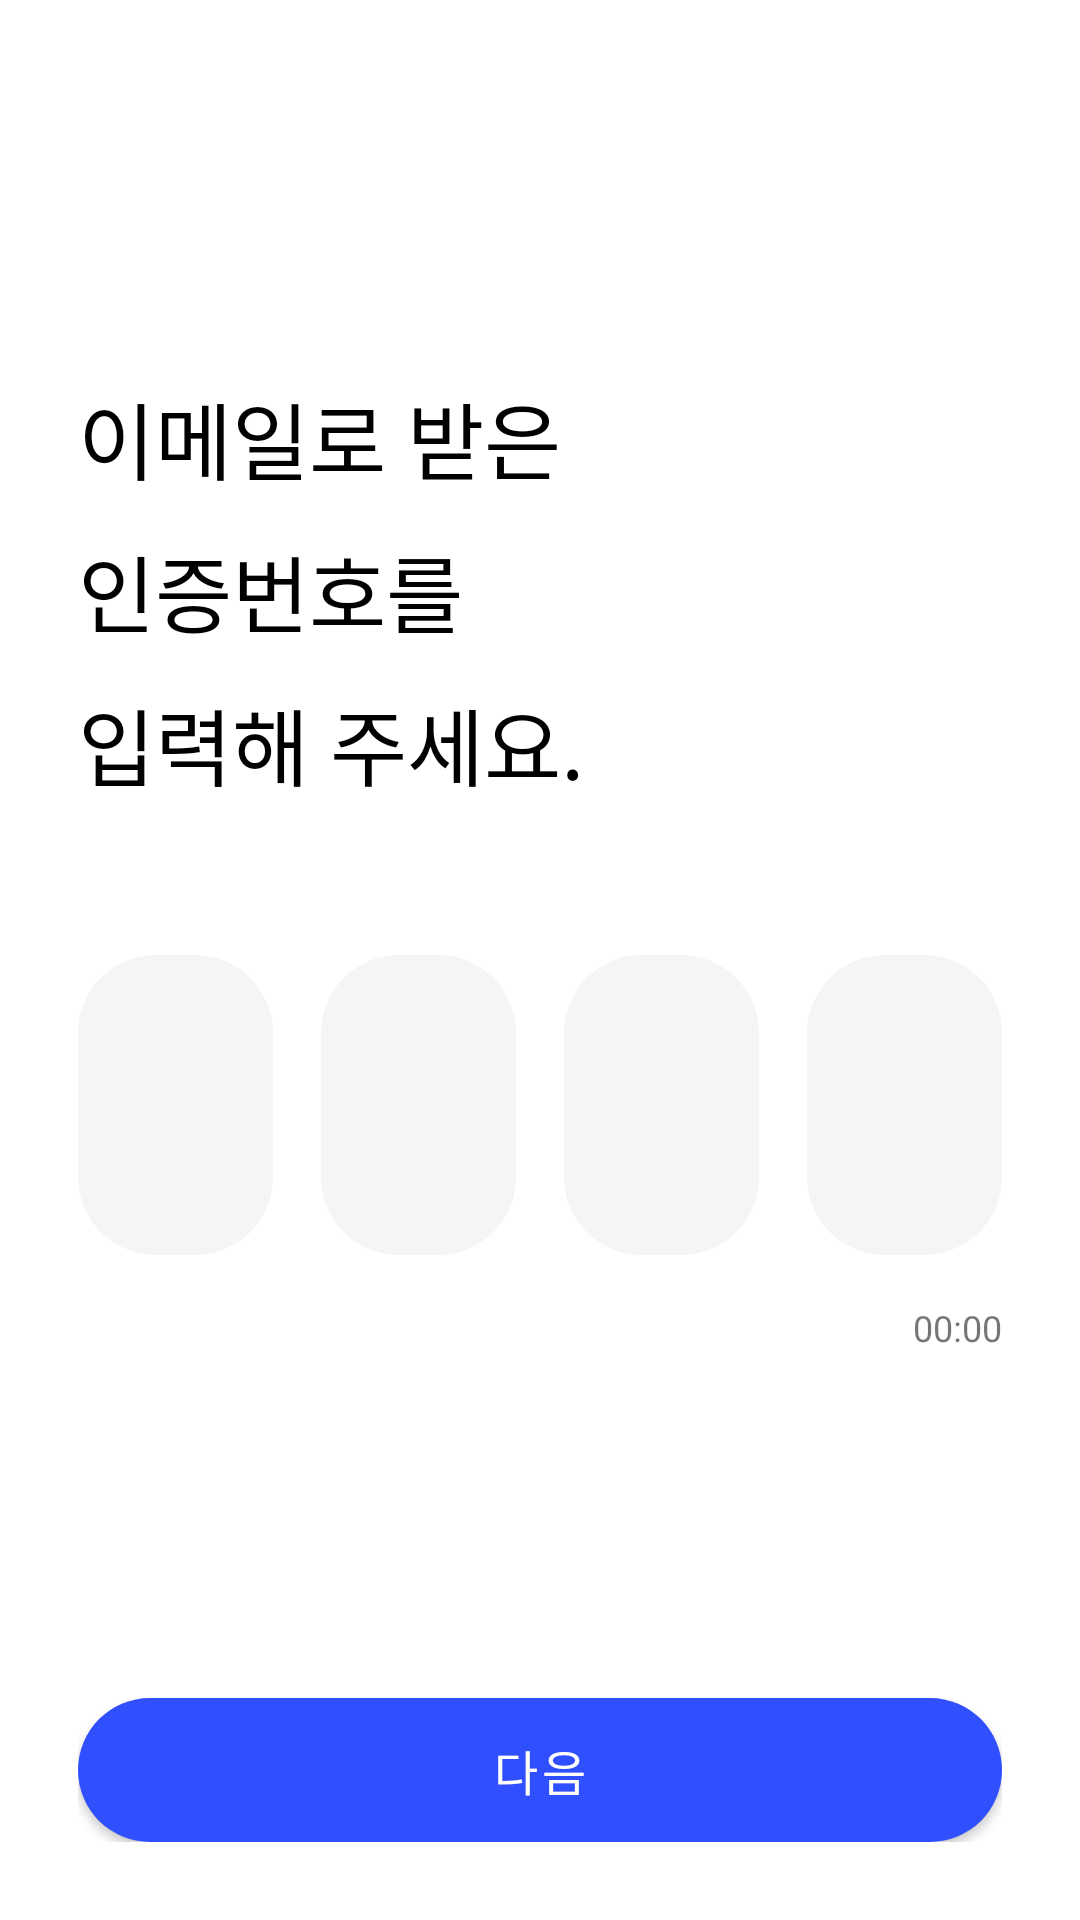

Layout XML and referenced resources for this Android screen:
<!-- AndroidManifest.xml: application theme Theme.Dangder -->
<!-- res/layout/fragment_email_verify.xml -->
<?xml version="1.0" encoding="utf-8"?>
<layout xmlns:app="http://schemas.android.com/apk/res-auto">

    <androidx.constraintlayout.widget.ConstraintLayout xmlns:android="http://schemas.android.com/apk/res/android"
        android:layout_width="match_parent"
        android:layout_height="match_parent"
        android:padding="26dp">


        <LinearLayout
            android:id="@+id/label_layout"
            android:layout_width="match_parent"
            android:layout_height="wrap_content"
            android:orientation="vertical"
            app:layout_constraintStart_toStartOf="parent"
            app:layout_constraintTop_toTopOf="parent"
            app:layout_constraintBottom_toTopOf="@+id/signup_next_button"
            app:layout_constraintVertical_bias="0.25">

            <TextView
                android:layout_width="match_parent"
                android:layout_height="wrap_content"
                android:text="이메일로 받은"
                android:textColor="@color/black"
                android:textSize="@dimen/supper"

                />

            <TextView
                android:layout_width="match_parent"
                android:layout_height="wrap_content"
                android:layout_marginTop="10dp"
                android:text="인증번호를"
                android:textColor="@color/black"
                android:textSize="@dimen/supper" />

            <TextView
                android:layout_width="match_parent"
                android:layout_height="wrap_content"
                android:layout_marginTop="10dp"
                android:text="입력해 주세요."
                android:textColor="@color/black"
                android:textSize="@dimen/supper" />
        </LinearLayout>

        <LinearLayout
            android:id="@+id/signup_verify_code_input_layout"
            android:layout_width="match_parent"
            android:layout_height="wrap_content"
            android:layout_marginTop="50dp"
            android:orientation="horizontal"
            app:layout_constraintTop_toBottomOf="@+id/label_layout">

            <EditText
                android:id="@+id/signup_code_1"
                android:inputType="numberDecimal"
                android:maxLength="1"
                android:gravity="center"
                android:textAlignment="center"
                android:layout_width="0dp"
                android:layout_height="100dp"
                android:layout_marginEnd="16dp"
                android:layout_weight="1"
                android:textSize="@dimen/large"
                android:background="@drawable/bg_round_gray_input" />

            <EditText
                android:id="@+id/signup_code_2"
                android:inputType="numberDecimal"
                android:maxLength="1"
                android:gravity="center"
                android:textAlignment="center"
                android:layout_width="0dp"
                android:layout_height="100dp"
                android:layout_marginEnd="16dp"
                android:layout_weight="1"
                android:textSize="@dimen/large"
                android:background="@drawable/bg_round_gray_input" />

            <EditText
                android:id="@+id/signup_code_3"
                android:inputType="numberDecimal"
                android:maxLength="1"
                android:gravity="center"
                android:textAlignment="center"
                android:layout_width="0dp"
                android:layout_height="100dp"
                android:layout_marginEnd="16dp"
                android:layout_weight="1"
                android:textSize="@dimen/large"
                android:background="@drawable/bg_round_gray_input" />

            <EditText
                android:id="@+id/signup_code_4"
                android:inputType="numberDecimal"
                android:maxLength="1"
                android:gravity="center"
                android:textAlignment="center"
                android:layout_width="0dp"
                android:layout_height="100dp"
                android:layout_weight="1"
                android:textSize="@dimen/large"
                android:background="@drawable/bg_round_gray_input" />
        </LinearLayout>

        <TextView
            android:id="@+id/signup_verify_error_text"
            android:layout_width="0dp"
            android:layout_height="wrap_content"
            android:layout_marginTop="16dp"
            android:text="@string/not_match_verify_code"
            android:textColor="@android:color/holo_red_light"
            android:textSize="@dimen/micro"
            app:layout_constraintEnd_toStartOf="@+id/signup_timer_text"
            app:layout_constraintStart_toStartOf="parent"
            app:layout_constraintTop_toBottomOf="@+id/signup_verify_code_input_layout"
            android:visibility="gone"/>


        <TextView
            android:id="@+id/signup_timer_text"
            android:layout_width="wrap_content"
            android:layout_height="wrap_content"
            android:layout_marginTop="16dp"
            android:text="00:00"
            android:textSize="@dimen/micro"
            app:layout_constraintEnd_toEndOf="parent"
            app:layout_constraintTop_toBottomOf="@+id/signup_verify_code_input_layout" />


        <Button
            android:id="@+id/signup_next_button"
            android:layout_width="match_parent"
            android:layout_height="wrap_content"
            android:background="@drawable/bg_round_button"
            android:text="다음"
            android:textSize="@dimen/middle"
            app:layout_constraintBottom_toBottomOf="parent"/>

    </androidx.constraintlayout.widget.ConstraintLayout>
</layout>
<!-- resources referenced by this layout -->
<resources>
  <color name="black">#FF000000</color>
  <dimen name="large">24sp</dimen>
  <dimen name="micro">12sp</dimen>
  <dimen name="middle">16sp</dimen>
  <dimen name="supper">28sp</dimen>
  <!-- drawable bg_round_button (drawable) -->
  <?xml version="1.0" encoding="utf-8"?>
  <shape xmlns:android="http://schemas.android.com/apk/res/android"
      android:shape="rectangle">
  
      <solid android:color="@color/main" />
      <corners android:radius="50dp" />
  </shape>
  <!-- drawable bg_round_gray_input (drawable) -->
  <?xml version="1.0" encoding="utf-8"?>
  <shape xmlns:android="http://schemas.android.com/apk/res/android"
      android:shape="rectangle">
  
      <solid android:color="@color/grayF5"/>
      <corners android:radius="26dp" />
  </shape>
  <string name="not_match_verify_code">인증번호를 모두 입력해주세요.</string>
  <style name="Theme.Dangder" parent="Theme.MaterialComponents.DayNight.DarkActionBar">
          
          <item name="colorPrimary">@color/main</item>
          <item name="colorPrimaryVariant">@color/purple_700</item>
          <item name="colorOnPrimary">@color/white</item>
          
          <item name="colorSecondary">@color/sub</item>
          <item name="colorSecondaryVariant">@color/teal_700</item>
          <item name="colorOnSecondary">@color/black</item>
          
          <item name="android:statusBarColor">?attr/colorPrimary</item>
          
          <item name="bottomSheetDialogTheme">@style/AppBottomSheetDialogTheme</item>
      </style>
  <color name="main">#304FFE</color>
  <color name="grayF5">#F5F5F5</color>
  <color name="purple_700">#FF3700B3</color>
  <color name="white">#FFFFFFFF</color>
  <color name="sub">#FDC500</color>
  <color name="teal_700">#FF018786</color>
  <style name="AppBottomSheetDialogTheme" parent="Theme.Design.Light.BottomSheetDialog">
          <item name="bottomSheetStyle">@style/RoundBottomSheetModalStyle</item>
      </style>
  <style name="RoundBottomSheetModalStyle" parent="Widget.Design.BottomSheet.Modal">
          <item name="android:background">@drawable/bg_bottom_sheet_dialog</item>
      </style>
  <!-- drawable bg_bottom_sheet_dialog (drawable) -->
  <?xml version="1.0" encoding="utf-8"?>
  <shape xmlns:android="http://schemas.android.com/apk/res/android"
      android:shape="rectangle">
  
      <solid android:color="@color/white" />
      <corners android:topLeftRadius="30dp" android:topRightRadius="30dp" />
  </shape>
</resources>
